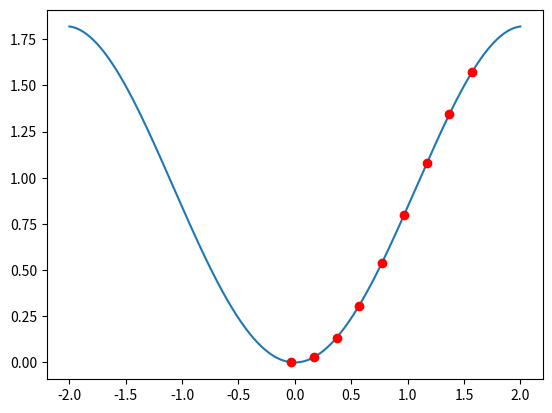

This chart was generated by the following Python code:
import matplotlib.pyplot as plt
import numpy as np


def f(x):
    return x * np.sin(x)


#set step size:
x0 = 1.57
delta = .2
n = 8
X = [x0]
Y = [f(x0)]

for k in range(0, n):
    if f(X[k] - delta) <= min(f(X[k]), f(X[k] + delta)):
        X.append(X[k] - delta)
        Y.append(f(X[k] - delta))
    else:
        X.append(X[k] + delta)
        Y.append(f(X[k] + delta))

I = [-2]
O = [f(-2)]

for k in range(0, 400):
    I.append(I[k] + .01)
    O.append(f(I[k] + .01))

plt.plot(I, O)
plt.plot(X, Y, "ro")

plt.show()
